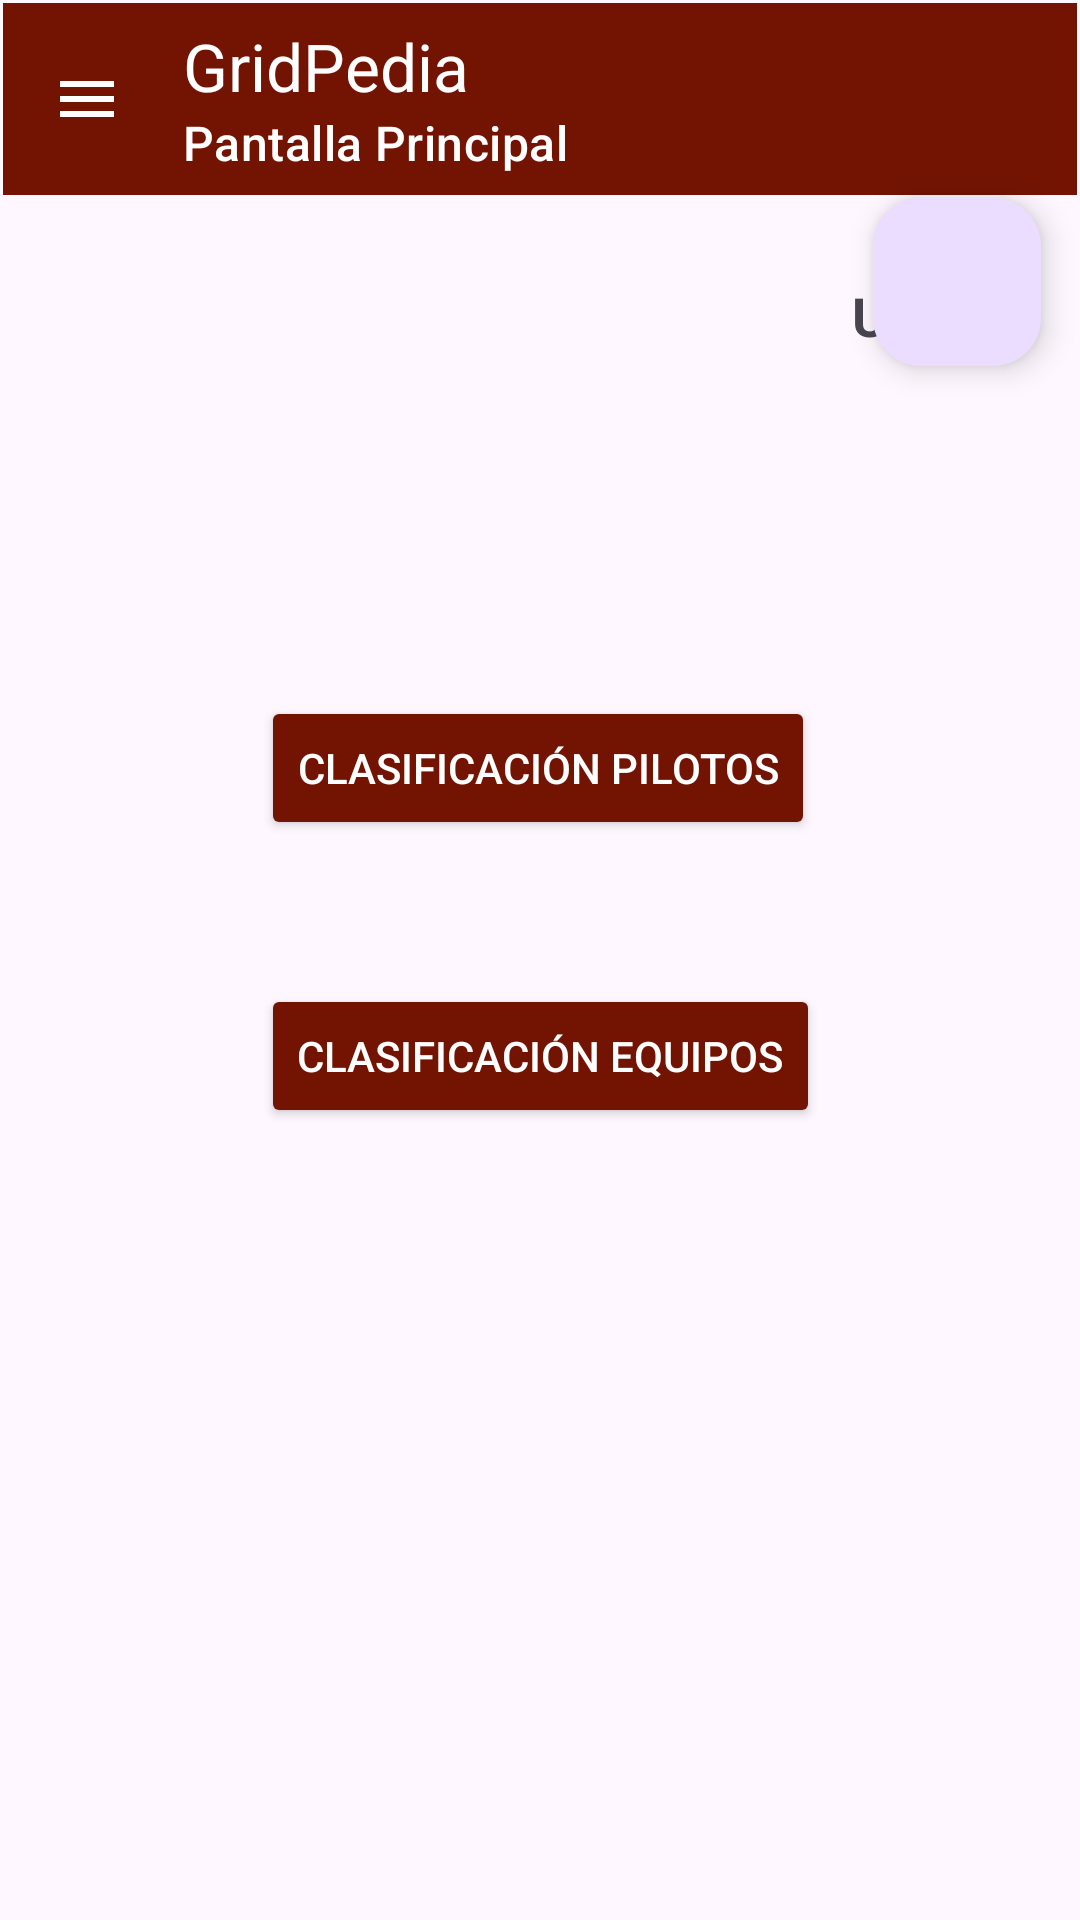

Layout XML and referenced resources for this Android screen:
<!-- AndroidManifest.xml: application theme Theme.GridPedia -->
<!-- res/layout/activity_main.xml -->
<?xml version="1.0" encoding="utf-8"?>
<androidx.constraintlayout.widget.ConstraintLayout xmlns:android="http://schemas.android.com/apk/res/android"
    xmlns:app="http://schemas.android.com/apk/res-auto"
    xmlns:tools="http://schemas.android.com/tools"
    android:layout_width="match_parent"
    android:layout_height="match_parent"
    tools:context=".MainActivity">

    
    <com.google.android.material.appbar.MaterialToolbar
        android:id="@+id/materialToolbar"
        android:layout_width="match_parent"
        android:layout_height="wrap_content"
        android:layout_marginStart="1dp"
        android:layout_marginTop="1dp"
        android:layout_marginEnd="1dp"
        android:background="@color/principal"
        android:minHeight="?attr/actionBarSize"
        android:theme="?attr/actionBarTheme"
        android:titleTextColor="@color/white"
        app:layout_constraintEnd_toEndOf="parent"
        app:layout_constraintHorizontal_bias="0.0"
        app:layout_constraintStart_toStartOf="parent"
        app:layout_constraintTop_toTopOf="parent"
        app:navigationIcon="@drawable/menu_icon"
        app:navigationIconTint="@color/white"
        app:subtitle="Pantalla Principal"
        app:subtitleTextColor="@color/white"

        android:fitsSystemWindows="true"

        app:titleTextColor="@color/white"
        app:title="GridPedia" />



    <TextView
        android:id="@+id/tvUsername"
        android:layout_width="wrap_content"
        android:layout_height="wrap_content"
        android:text="Usuario"
        android:textSize="18sp"
        android:textStyle="bold"
        app:layout_constraintBottom_toBottomOf="parent"
        app:layout_constraintEnd_toEndOf="parent"
        app:layout_constraintHorizontal_bias="0.954"
        app:layout_constraintStart_toStartOf="parent"
        app:layout_constraintTop_toTopOf="parent"
        app:layout_constraintVertical_bias="0.151" />

    
    <Button
        android:id="@+id/btnDriversStandings"
        android:layout_width="wrap_content"
        android:layout_height="wrap_content"
        android:layout_marginStart="1dp"
        android:layout_marginTop="1dp"
        android:layout_marginEnd="1dp"
        android:layout_marginBottom="1dp"
        android:backgroundTint="@color/principal"
        android:text="Clasificación Pilotos"
        android:textColor="#FFFFFF"
        app:layout_constraintBottom_toBottomOf="parent"
        app:layout_constraintEnd_toEndOf="parent"
        app:layout_constraintHorizontal_bias="0.497"
        app:layout_constraintStart_toStartOf="parent"
        app:layout_constraintTop_toBottomOf="@+id/materialToolbar"
        app:layout_constraintVertical_bias="0.316" />

    <Button
        android:id="@+id/btnTeamsStandings"
        android:layout_width="wrap_content"
        android:layout_height="wrap_content"
        android:layout_marginStart="1dp"
        android:layout_marginEnd="1dp"
        android:layout_marginBottom="1dp"
        android:backgroundTint="@color/principal"
        android:text="Clasificación Equipos"
        android:textColor="#FFFFFF"
        app:layout_constraintBottom_toBottomOf="parent"
        app:layout_constraintEnd_toEndOf="parent"
        app:layout_constraintStart_toStartOf="parent"
        app:layout_constraintTop_toBottomOf="@+id/materialToolbar" />

    
    <com.google.android.material.floatingactionbutton.FloatingActionButton
        android:id="@+id/btnLogin"
        android:layout_width="wrap_content"
        android:layout_height="wrap_content"
        android:layout_marginStart="1dp"
        android:layout_marginTop="1dp"
        android:layout_marginEnd="1dp"
        android:layout_marginBottom="1dp"
        android:clickable="true"
        app:layout_constraintBottom_toBottomOf="parent"
        app:layout_constraintEnd_toEndOf="parent"
        app:layout_constraintHorizontal_bias="0.96"
        app:layout_constraintStart_toStartOf="parent"
        app:layout_constraintTop_toBottomOf="@+id/materialToolbar"
        app:layout_constraintVertical_bias="0.0"
        app:srcCompat="@drawable/ic_launcher_foreground" />


</androidx.constraintlayout.widget.ConstraintLayout>
<!-- resources referenced by this layout -->
<resources>
  <color name="principal">#731403</color>
  <color name="white">#FFFFFFFF</color>
  <!-- drawable menu_icon (drawable) -->
  <vector xmlns:android="http://schemas.android.com/apk/res/android" android:height="24dp" android:tint="#F2D1F8" android:viewportHeight="24" android:viewportWidth="24" android:width="24dp">
        
      <path android:fillColor="@android:color/white" android:pathData="M3,18h18v-2L3,16v2zM3,13h18v-2L3,11v2zM3,6v2h18L21,6L3,6z"/>
      
  </vector>
  <style name="Theme.GridPedia" parent="Base.Theme.GridPedia" />
  <style name="Base.Theme.GridPedia" parent="Theme.Material3.DayNight.NoActionBar">
          
          
      </style>
</resources>
